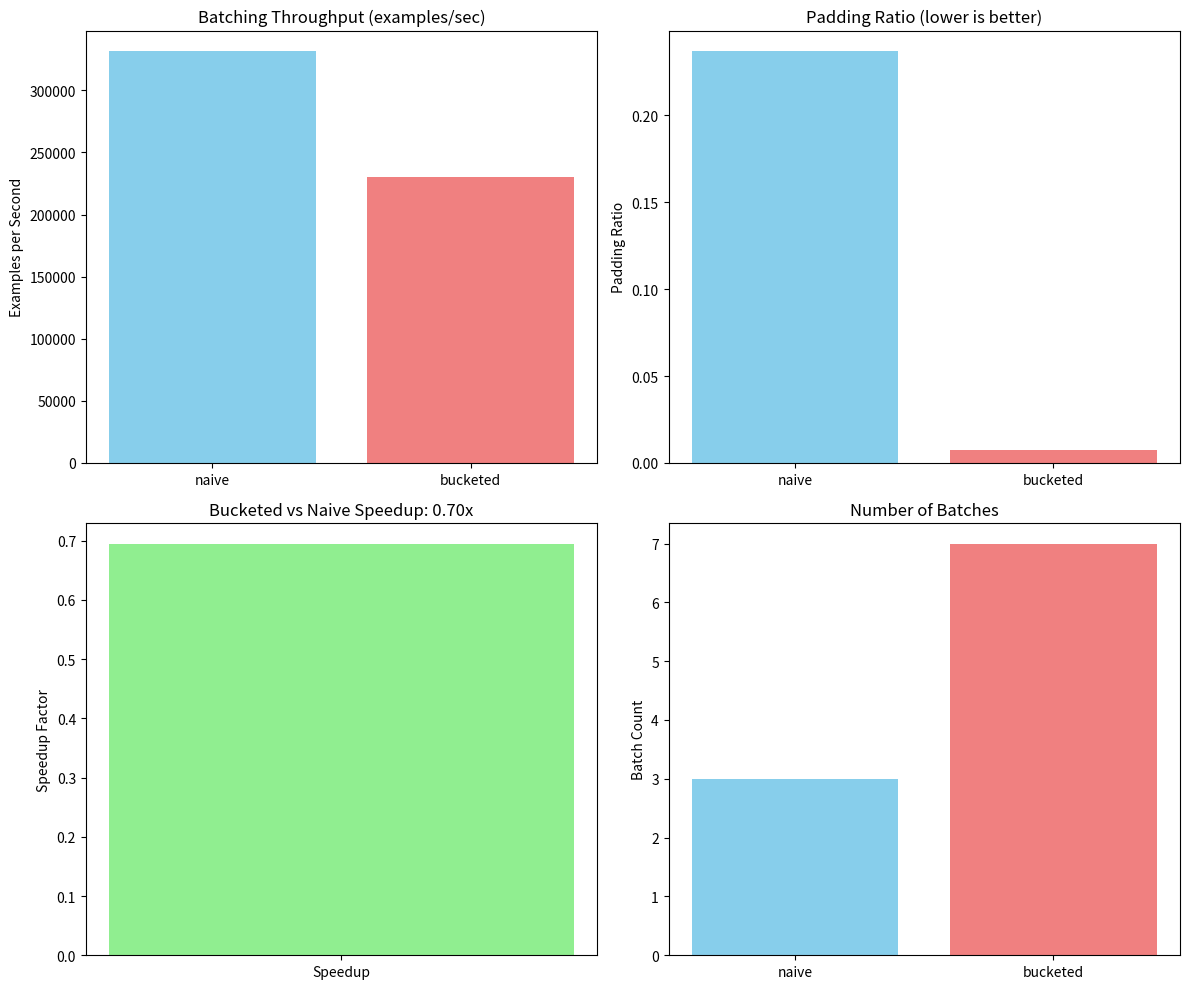

The matplotlib source for this figure:
"""
Exercise 22 — Data Preprocessing: Tokenization & Batching
Filename: exercise-22-tokenize-batch.py

Core Concept: Real-data preprocessing pipeline including tokenization, 
vocabulary creation, padding, masking, and efficient batching strategies.

This implementation demonstrates:
1. Simple tokenizer with whitespace splitting and subword heuristics
2. Vocabulary creation with special tokens and frequency-based filtering
3. Dynamic padding with attention masks
4. Length-based bucketing to minimize padding waste
5. Throughput benchmarking and optimization analysis

Key Insights:
- Tokenization converts raw text to numerical indices
- Padding enables batch processing of variable-length sequences
- Attention masks prevent processing of padding tokens
- Bucketing groups similar-length sequences to reduce computational waste
- Efficient batching significantly impacts training throughput
"""

import re
import time
import random
from typing import List, Dict, Tuple, Optional
from collections import Counter, defaultdict
import numpy as np
import matplotlib.pyplot as plt
from dataclasses import dataclass


@dataclass
class Batch:
    """Container for a batch of tokenized sequences with masks."""
    input_ids: np.ndarray
    attention_mask: np.ndarray
    sequence_lengths: List[int]
    
    def __post_init__(self):
        self.batch_size = len(self.sequence_lengths)
        self.max_seq_len = self.input_ids.shape[1]
    
    def __repr__(self) -> str:
        return f"Batch(batch_size={self.batch_size}, max_seq_len={self.max_seq_len}, " \
               f"padding_ratio={self.padding_ratio():.3f})"
    
    def padding_ratio(self) -> float:
        """Calculate the ratio of padding tokens in the batch."""
        total_tokens = self.batch_size * self.max_seq_len
        actual_tokens = sum(self.sequence_lengths)
        return 1.0 - (actual_tokens / total_tokens)


class SimpleTokenizer:
    """
    Simple Tokenizer with Whitespace Splitting and Subword Heuristics.
    
    Implements a basic tokenization pipeline that demonstrates:
    - Whitespace-based tokenization
    - Simple subword splitting for unknown words
    - Vocabulary management with special tokens
    - Frequency-based vocabulary pruning
    
    Why tokenization matters:
    - Converts text to numerical representations models can process
    - Balances vocabulary size with sequence length
    - Handles out-of-vocabulary words via subword splitting
    - Special tokens enable model control ([PAD], [UNK], etc.)
    """
    
    def __init__(self, vocab_size: int = 2000):
        self.vocab_size = vocab_size
        self.special_tokens = {
            '[PAD]': 0,    # Padding token for batch processing
            '[UNK]': 1,    # Unknown words not in vocabulary
            '[BOS]': 2,    # Beginning of sequence
            '[EOS]': 3,    # End of sequence
        }
        self.vocab = {}
        self.inverse_vocab = {}
        
    def train(self, texts: List[str]) -> None:
        """
        Build vocabulary from training texts.
        
        Process:
        1. Tokenize all texts and count token frequencies
        2. Keep most frequent tokens up to vocab_size
        3. Add special tokens to vocabulary
        4. Build mapping between tokens and indices
        """
        print("Training tokenizer...")
        
        # Step 1: Tokenize and count frequencies
        token_counter = Counter()
        for text in texts:
            tokens = self._tokenize_text(text)
            token_counter.update(tokens)
        
        # Step 2: Select most frequent tokens
        available_slots = self.vocab_size - len(self.special_tokens)
        most_common = token_counter.most_common(available_slots)
        
        # Step 3: Build vocabulary starting with special tokens
        self.vocab = self.special_tokens.copy()
        
        # Add most frequent tokens
        for token, _ in most_common:
            if token not in self.vocab:
                self.vocab[token] = len(self.vocab)
        
        # Step 4: Build inverse mapping
        self.inverse_vocab = {idx: token for token, idx in self.vocab.items()}
        
        print(f"Vocabulary built: {len(self.vocab)} tokens")
        print(f"Coverage: {self._calculate_coverage(token_counter, texts):.2%} of training tokens")
    
    def _tokenize_text(self, text: str) -> List[str]:
        """
        Tokenize a single text using whitespace splitting and simple subword heuristics.
        
        Process:
        1. Lowercase and basic cleaning
        2. Whitespace splitting
        3. Simple subword splitting for long words
        4. Basic punctuation handling
        """
        # Basic text cleaning
        text = text.lower().strip()
        
        # Simple punctuation handling - separate punctuation from words
        text = re.sub(r'([.!?,;:])', r' \1 ', text)
        
        # Whitespace tokenization
        tokens = text.split()
        
        # Apply subword splitting to long words
        processed_tokens = []
        for token in tokens:
            if len(token) > 10:  # Long word heuristic
                # Simple subword splitting: split every 3-4 characters
                subwords = [token[i:i+4] for i in range(0, len(token), 4)]
                processed_tokens.extend(subwords)
            else:
                processed_tokens.append(token)
        
        return processed_tokens
    
    def _calculate_coverage(self, token_counter: Counter, texts: List[str]) -> float:
        """Calculate what percentage of tokens are in vocabulary."""
        total_tokens = 0
        covered_tokens = 0
        
        for text in texts:
            tokens = self._tokenize_text(text)
            total_tokens += len(tokens)
            covered_tokens += sum(1 for token in tokens if token in self.vocab)
        
        return covered_tokens / total_tokens if total_tokens > 0 else 0.0
    
    def encode(self, text: str, add_special_tokens: bool = True) -> List[int]:
        """
        Convert text to token indices.
        
        Args:
            text: Input text to tokenize
            add_special_tokens: Whether to add [BOS] and [EOS] tokens
            
        Returns:
            List of token indices
        """
        tokens = self._tokenize_text(text)
        
        # Convert tokens to indices, using [UNK] for unknown tokens
        indices = []
        
        if add_special_tokens:
            indices.append(self.vocab['[BOS]'])
        
        for token in tokens:
            indices.append(self.vocab.get(token, self.vocab['[UNK]']))
        
        if add_special_tokens:
            indices.append(self.vocab['[EOS]'])
        
        return indices
    
    def decode(self, indices: List[int]) -> str:
        """Convert token indices back to text."""
        tokens = []
        for idx in indices:
            if idx in self.inverse_vocab:
                token = self.inverse_vocab[idx]
                # Skip special tokens in output (except for demonstration)
                if token not in ['[PAD]', '[BOS]', '[EOS]']:
                    tokens.append(token)
        
        return ' '.join(tokens)


class DataBatcher:
    """
    Efficient Batching with Padding, Masking, and Length Bucketing.
    
    Implements strategies to optimize training throughput:
    - Dynamic padding: Pad sequences only to batch maximum, not global maximum
    - Attention masks: Prevent processing of padding tokens
    - Length bucketing: Group similar-length sequences to minimize padding
    - Batch size constraints: Control memory usage
    
    Why efficient batching matters:
    - Reduces computational waste from padding tokens
    - Improves GPU utilization and training speed
    - Enables processing of variable-length sequences
    - Maintains correct attention semantics
    """
    
    def __init__(self, max_seq_len: int = 256, batch_size: int = 32):
        self.max_seq_len = max_seq_len
        self.batch_size = batch_size
        
    def create_batches_naive(self, encoded_sequences: List[List[int]]) -> List[Batch]:
        """
        Create batches with naive sequential grouping.
        
        Simple approach: take sequences in order they appear
        Pros: Simple to implement
        Cons: High padding waste due to length variance
        """
        batches = []
        
        for i in range(0, len(encoded_sequences), self.batch_size):
            batch_sequences = encoded_sequences[i:i + self.batch_size]
            batch = self._create_batch(batch_sequences)
            batches.append(batch)
        
        return batches
    
    def create_batches_bucketed(self, encoded_sequences: List[List[int]], 
                              num_buckets: int = 10) -> List[Batch]:
        """
        Create batches with length-based bucketing.
        
        Process:
        1. Sort sequences by length
        2. Divide into buckets by length percentiles
        3. Create batches within each bucket
        4. Shuffle batches for training
        
        Why bucketing helps:
        - Groups similar-length sequences together
        - Drastically reduces padding within batches
        - Can improve throughput by 2-5x
        """
        # Step 1: Sort sequences by length
        sequences_with_lengths = [(seq, len(seq)) for seq in encoded_sequences]
        sequences_with_lengths.sort(key=lambda x: x[1])
        
        # Step 2: Create length buckets
        bucket_boundaries = self._create_bucket_boundaries(
            [length for _, length in sequences_with_lengths], 
            num_buckets
        )
        
        # Step 3: Assign sequences to buckets
        buckets = [[] for _ in range(num_buckets)]
        for seq, length in sequences_with_lengths:
            bucket_idx = self._find_bucket(length, bucket_boundaries)
            if bucket_idx < num_buckets:  # Skip sequences longer than max bucket
                buckets[bucket_idx].append(seq)
        
        # Step 4: Create batches within each bucket
        all_batches = []
        for bucket_sequences in buckets:
            # Shuffle sequences within bucket to maintain randomness
            random.shuffle(bucket_sequences)
            
            # Create batches from this bucket
            for i in range(0, len(bucket_sequences), self.batch_size):
                batch_sequences = bucket_sequences[i:i + self.batch_size]
                if batch_sequences:  # Skip empty batches
                    batch = self._create_batch(batch_sequences)
                    all_batches.append(batch)
        
        # Final shuffle of all batches
        random.shuffle(all_batches)
        return all_batches
    
    def _create_bucket_boundaries(self, lengths: List[int], num_buckets: int) -> List[int]:
        """Create bucket boundaries based on length percentiles."""
        if not lengths:
            return [self.max_seq_len]
        
        # Use percentiles to create balanced buckets
        percentiles = np.linspace(0, 100, num_buckets + 1)
        boundaries = np.percentile(lengths, percentiles).astype(int).tolist()
        
        # Ensure boundaries don't exceed max sequence length
        boundaries = [min(b, self.max_seq_len) for b in boundaries]
        
        return boundaries
    
    def _find_bucket(self, length: int, boundaries: List[int]) -> int:
        """Find which bucket a sequence of given length belongs to."""
        for i in range(len(boundaries) - 1):
            if boundaries[i] <= length <= boundaries[i + 1]:
                return i
        return len(boundaries) - 1  # Default to last bucket
    
    def _create_batch(self, sequences: List[List[int]]) -> Batch:
        """
        Create a single batch with padding and attention masks.
        
        Process:
        1. Find maximum sequence length in this batch (up to max_seq_len)
        2. Pad all sequences to this length
        3. Create attention mask (1 for real tokens, 0 for padding)
        4. Track original sequence lengths
        """
        if not sequences:
            raise ValueError("Cannot create batch from empty sequence list")
        
        # Step 1: Find batch maximum length
        sequence_lengths = [min(len(seq), self.max_seq_len) for seq in sequences]
        batch_max_len = min(max(sequence_lengths), self.max_seq_len)
        
        # Step 2: Pad sequences and create attention masks
        batch_input_ids = []
        batch_attention_mask = []
        
        for seq, orig_length in zip(sequences, sequence_lengths):
            # Truncate if necessary
            truncated_seq = seq[:batch_max_len]
            current_length = len(truncated_seq)
            
            # Pad sequence
            padding_needed = batch_max_len - current_length
            padded_seq = truncated_seq + [self._get_pad_token()] * padding_needed
            batch_input_ids.append(padded_seq)
            
            # Create attention mask (1 for real tokens, 0 for padding)
            attention_mask = [1] * current_length + [0] * padding_needed
            batch_attention_mask.append(attention_mask)
        
        return Batch(
            input_ids=np.array(batch_input_ids, dtype=np.int32),
            attention_mask=np.array(batch_attention_mask, dtype=np.bool_),
            sequence_lengths=sequence_lengths
        )
    
    def _get_pad_token(self) -> int:
        """Return padding token index. In practice, this would come from tokenizer."""
        return 0  # Assuming [PAD] token is at index 0


class ThroughputBenchmark:
    """Benchmark batching strategies and measure throughput."""
    
    def __init__(self, batcher: DataBatcher, tokenizer: SimpleTokenizer):
        self.batcher = batcher
        self.tokenizer = tokenizer
    
    def benchmark(self, texts: List[str], num_runs: int = 5) -> Dict[str, float]:
        """
        Benchmark different batching strategies.
        
        Measures:
        - Preprocessing throughput (examples/second)
        - Padding efficiency (percentage of useful tokens)
        - Batch creation speed
        """
        # Encode all texts first
        print("Encoding texts for benchmarking...")
        encoded_sequences = [self.tokenizer.encode(text) for text in texts]
        
        results = {}
        
        # Benchmark naive batching
        print("\nBenchmarking naive batching...")
        naive_metrics = self._benchmark_strategy(
            lambda: self.batcher.create_batches_naive(encoded_sequences),
            num_runs, "naive"
        )
        results.update(naive_metrics)
        
        # Benchmark bucketed batching
        print("Benchmarking bucketed batching...")
        bucketed_metrics = self._benchmark_strategy(
            lambda: self.batcher.create_batches_bucketed(encoded_sequences),
            num_runs, "bucketed"
        )
        results.update(bucketed_metrics)
        
        return results
    
    def _benchmark_strategy(self, batch_fn, num_runs: int, strategy_name: str) -> Dict[str, float]:
        """Benchmark a single batching strategy."""
        times = []
        padding_ratios = []
        batch_counts = []
        
        for run in range(num_runs):
            start_time = time.time()
            batches = batch_fn()
            end_time = time.time()
            
            times.append(end_time - start_time)
            padding_ratios.append(np.mean([batch.padding_ratio() for batch in batches]))
            batch_counts.append(len(batches))
        
        avg_time = np.mean(times)
        avg_padding = np.mean(padding_ratios)
        avg_batches = np.mean(batch_counts)
        
        throughput = len(batches) * self.batcher.batch_size / avg_time if avg_time > 0 else 0
        
        print(f"  {strategy_name}: {throughput:.1f} examples/sec, "
              f"padding: {avg_padding:.3f}, batches: {avg_batches:.1f}")
        
        return {
            f"{strategy_name}_throughput": throughput,
            f"{strategy_name}_padding_ratio": avg_padding,
            f"{strategy_name}_batch_count": avg_batches,
            f"{strategy_name}_time": avg_time
        }


def load_tiny_corpus() -> List[str]:
    """
    Load a small text corpus for demonstration.
    
    Using a mix of short sentences and longer passages to
    demonstrate length variability and bucketing benefits.
    """
    corpus = [
        "The quick brown fox jumps over the lazy dog.",
        "Hello world! This is a simple example.",
        "Machine learning transforms how we process data.",
        "Natural language processing enables computers to understand human language.",
        "Deep learning models require substantial computational resources.",
        "Attention mechanisms have revolutionized sequence modeling.",
        "Transformers use self-attention to process sequences in parallel.",
        "Tokenization is the first step in text preprocessing.",
        "Batching improves training efficiency on GPU hardware.",
        "Padding enables processing of variable-length sequences.",
        "The cat sat on the mat.",
        "She read the book carefully.",
        "They went to the market yesterday.",
        "Programming requires logical thinking and problem-solving skills.",
        "Data preprocessing is crucial for machine learning pipelines.",
        "Neural networks learn hierarchical representations of data.",
        "Backpropagation enables gradient-based optimization of deep models.",
        "Regularization techniques prevent overfitting in machine learning.",
        "The weather today is quite pleasant and suitable for outdoor activities.",
        "Researchers continue to develop more efficient algorithms for training large models.",
    ]
    
    # Add some longer sequences to demonstrate bucketing benefits
    longer_texts = [
        "In the field of artificial intelligence, recent advances in large language models "
        "have demonstrated remarkable capabilities in understanding and generating human-like text. "
        "These models are typically trained on massive datasets containing billions of tokens.",
        
        "The process of training neural networks involves multiple iterations over the training data, "
        "with each iteration consisting of forward propagation, loss computation, backward propagation, "
        "and parameter updates using optimization algorithms like stochastic gradient descent.",
        
        "Effective data preprocessing pipelines include tokenization, vocabulary construction, "
        "sequence encoding, dynamic padding, attention mask creation, and efficient batching strategies "
        "that minimize computational waste while maintaining model performance and training stability."
    ]
    
    return corpus + longer_texts


def analyze_tokenization(tokenizer: SimpleTokenizer, texts: List[str]):
    """Analyze tokenization results and statistics."""
    print("\n" + "=" * 70)
    print("TOKENIZATION ANALYSIS")
    print("=" * 70)
    
    # Tokenize all texts and collect statistics
    sequence_lengths = []
    all_tokens = []
    
    for text in texts:
        tokens = tokenizer._tokenize_text(text)
        sequence_lengths.append(len(tokens))
        all_tokens.extend(tokens)
    
    # Print statistics
    print(f"Corpus size: {len(texts)} texts")
    print(f"Total tokens: {len(all_tokens)}")
    print(f"Unique tokens: {len(set(all_tokens))}")
    print(f"Sequence length - Min: {min(sequence_lengths)}, "
          f"Max: {max(sequence_lengths)}, Mean: {np.mean(sequence_lengths):.1f}")
    
    # Show tokenization examples
    print("\nTokenization examples:")
    for i, text in enumerate(texts[:3]):
        tokens = tokenizer._tokenize_text(text)
        encoded = tokenizer.encode(text)
        decoded = tokenizer.decode(encoded)
        print(f"Text {i+1}: {text}")
        print(f"  Tokens: {tokens}")
        print(f"  Encoded: {encoded}")
        print(f"  Decoded: {decoded}\n")


def plot_benchmark_results(results: Dict[str, float]):
    """Visualize benchmarking results."""
    fig, ((ax1, ax2), (ax3, ax4)) = plt.subplots(2, 2, figsize=(12, 10))
    
    # Throughput comparison
    strategies = ['naive', 'bucketed']
    throughputs = [results[f'{s}_throughput'] for s in strategies]
    
    ax1.bar(strategies, throughputs, color=['skyblue', 'lightcoral'])
    ax1.set_title('Batching Throughput (examples/sec)')
    ax1.set_ylabel('Examples per Second')
    
    # Padding ratio comparison
    padding_ratios = [results[f'{s}_padding_ratio'] for s in strategies]
    ax2.bar(strategies, padding_ratios, color=['skyblue', 'lightcoral'])
    ax2.set_title('Padding Ratio (lower is better)')
    ax2.set_ylabel('Padding Ratio')
    
    # Speedup calculation
    speedup = results['bucketed_throughput'] / results['naive_throughput']
    ax3.bar(['Speedup'], [speedup], color='lightgreen')
    ax3.set_title(f'Bucketed vs Naive Speedup: {speedup:.2f}x')
    ax3.set_ylabel('Speedup Factor')
    
    # Batch count comparison
    batch_counts = [results[f'{s}_batch_count'] for s in strategies]
    ax4.bar(strategies, batch_counts, color=['skyblue', 'lightcoral'])
    ax4.set_title('Number of Batches')
    ax4.set_ylabel('Batch Count')
    
    plt.tight_layout()
    plt.savefig('exercise-22-batching-benchmark.png', dpi=150, bbox_inches='tight')
    plt.show()


def main():
    """Main demonstration function."""
    print("Exercise 22: Data Preprocessing - Tokenization & Batching")
    print("Core Concept: Tokenization, padding, masking, and efficient batching")
    print("=" * 70)
    
    # Load corpus
    texts = load_tiny_corpus()
    print(f"Loaded corpus: {len(texts)} texts")
    
    # Initialize and train tokenizer
    tokenizer = SimpleTokenizer(vocab_size=500)
    tokenizer.train(texts)
    
    # Analyze tokenization
    analyze_tokenization(tokenizer, texts)
    
    # Initialize batcher
    batcher = DataBatcher(max_seq_len=32, batch_size=8)
    
    # Benchmark different strategies
    benchmark = ThroughputBenchmark(batcher, tokenizer)
    results = benchmark.benchmark(texts)
    
    # Display results
    print("\n" + "=" * 70)
    print("BENCHMARK RESULTS")
    print("=" * 70)
    
    speedup = results['bucketed_throughput'] / results['naive_throughput']
    padding_reduction = results['naive_padding_ratio'] - results['bucketed_padding_ratio']
    
    print(f"Throughput improvement: {speedup:.2f}x faster")
    print(f"Padding reduction: {padding_reduction:.3f} less padding")
    print(f"Naive → {results['naive_throughput']:.1f} examples/sec, "
          f"{results['naive_padding_ratio']:.3f} padding")
    print(f"Bucketed → {results['bucketed_throughput']:.1f} examples/sec, "
          f"{results['bucketed_padding_ratio']:.3f} padding")
    
    # Visualize results
    plot_benchmark_results(results)
    
    print("\n" + "=" * 70)
    print("KEY INSIGHTS")
    print("=" * 70)
    print("1. TOKENIZATION: Converts text to numerical indices with vocabulary")
    print("2. PADDING: Enables batch processing but creates computational waste") 
    print("3. ATTENTION MASKS: Prevent processing of padding tokens")
    print("4. BUCKETING: Groups similar-length sequences to minimize padding")
    print("5. THROUGHPUT: Efficient batching can significantly speed up training")
    print("6. TRADE-OFFS: Balance between implementation complexity and efficiency")


if __name__ == "__main__":
    main()